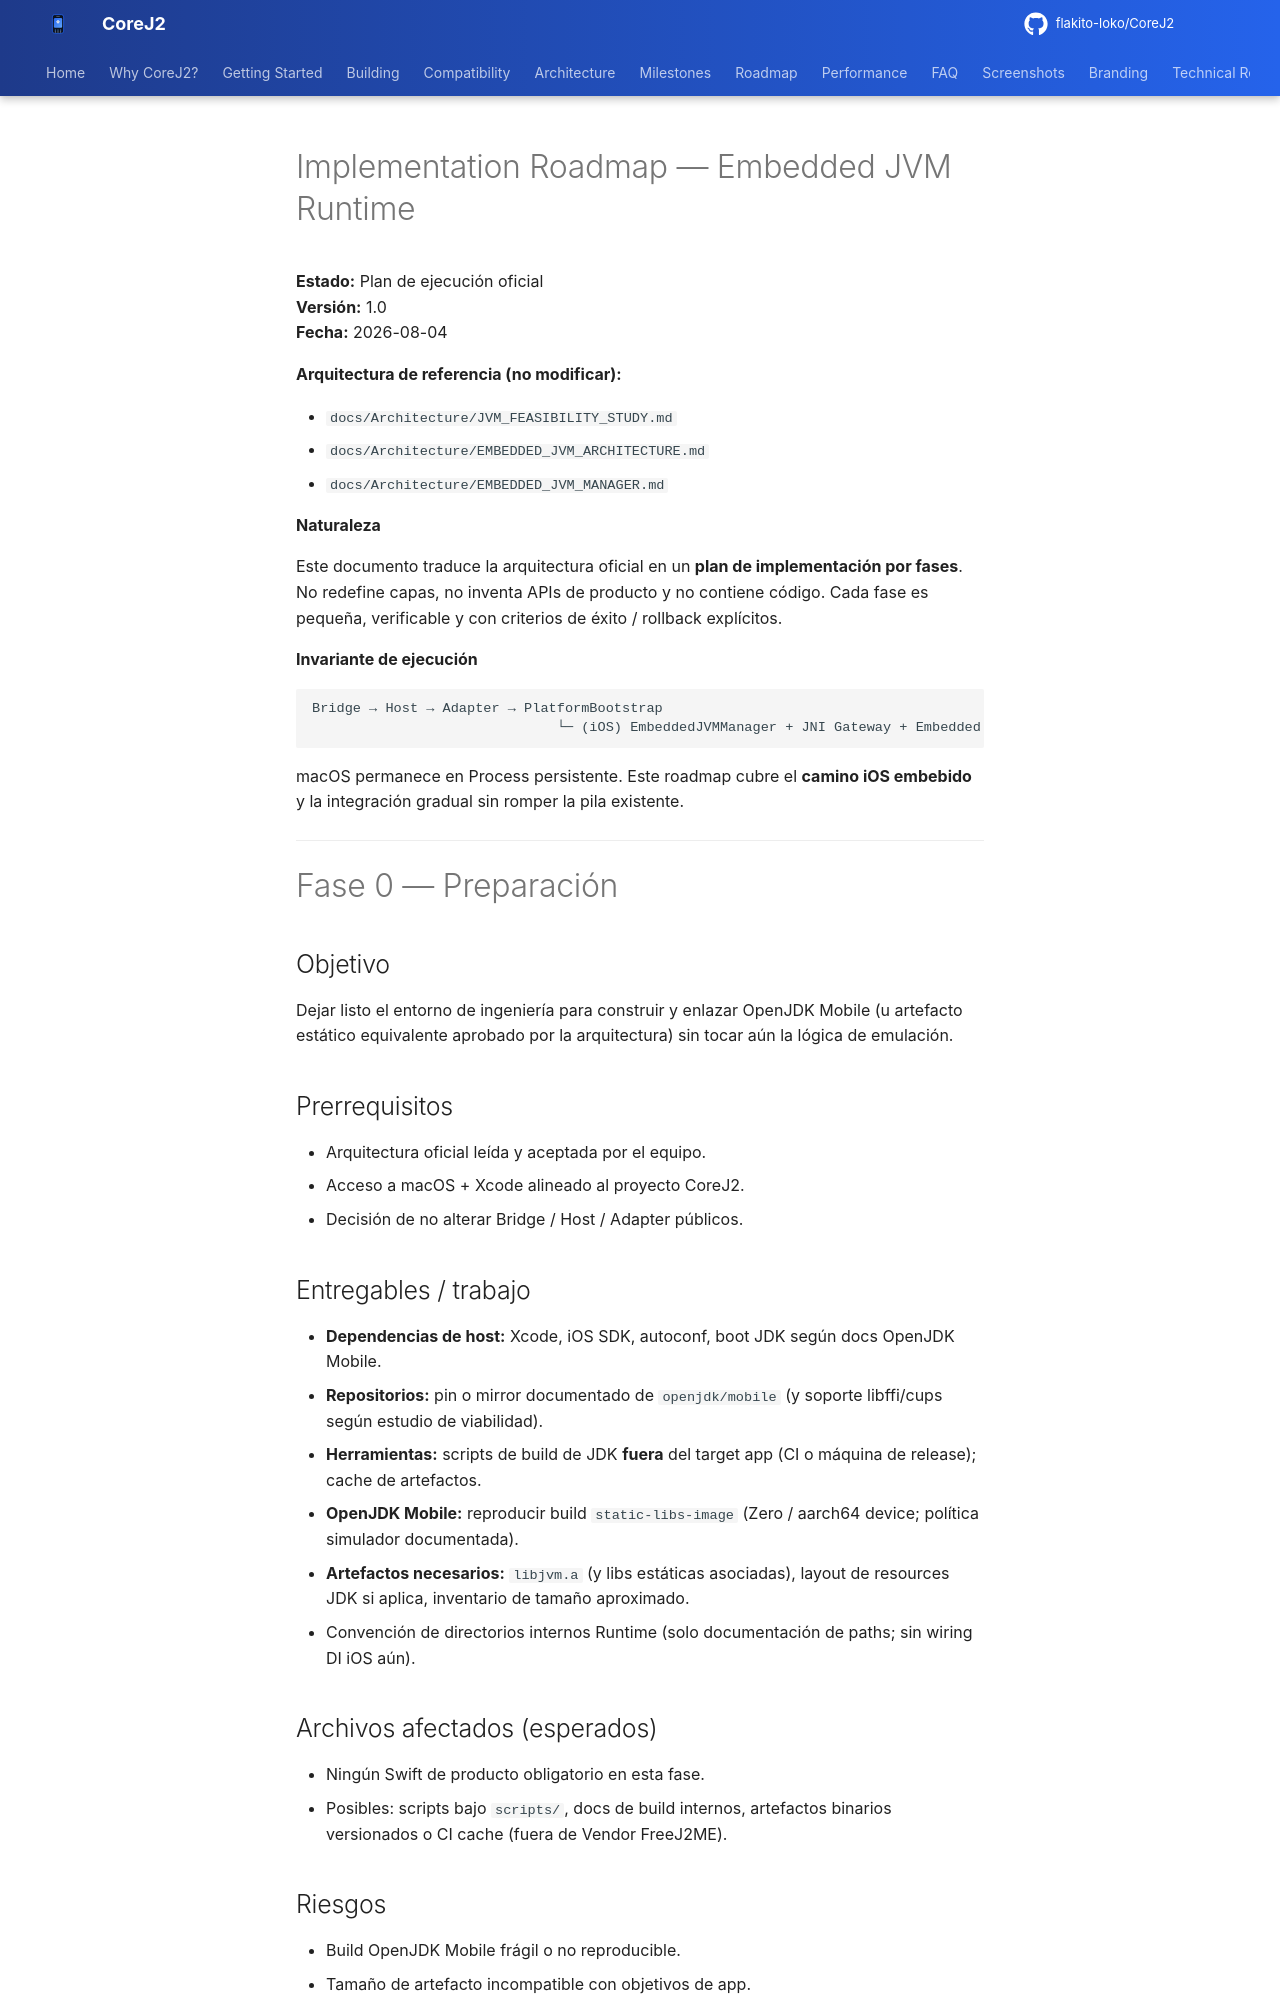

repository: flakito-loko/CoreJ2 · page: Architecture/IMPLEMENTATION_ROADMAP/index.html · generator: mkdocs

# Implementation Roadmap — Embedded JVM Runtime

**Estado:** Plan de ejecución oficial  
**Versión:** 1.0  
**Fecha:** 2026-08-04  

**Arquitectura de referencia (no modificar):**

- `docs/Architecture/JVM_FEASIBILITY_STUDY.md`
- `docs/Architecture/EMBEDDED_JVM_ARCHITECTURE.md`
- `docs/Architecture/EMBEDDED_JVM_MANAGER.md`

**Naturaleza**

Este documento traduce la arquitectura oficial en un **plan de implementación por fases**. No redefine capas, no inventa APIs de producto y no contiene código. Cada fase es pequeña, verificable y con criterios de éxito / rollback explícitos.

**Invariante de ejecución**

```
Bridge → Host → Adapter → PlatformBootstrap
                              └─ (iOS) EmbeddedJVMManager + JNI Gateway + Embedded JVM
```

macOS permanece en Process persistente. Este roadmap cubre el **camino iOS embebido** y la integración gradual sin romper la pila existente.

---

# Fase 0 — Preparación

## Objetivo

Dejar listo el entorno de ingeniería para construir y enlazar OpenJDK Mobile (u artefacto estático equivalente aprobado por la arquitectura) sin tocar aún la lógica de emulación.

## Prerrequisitos

- Arquitectura oficial leída y aceptada por el equipo.
- Acceso a macOS + Xcode alineado al proyecto CoreJ2.
- Decisión de no alterar Bridge / Host / Adapter públicos.
